Run: headless pygame with SDL's dummy video driver; simulated clock (each Clock.tick advances the game by its frame time, no real sleeping); random seed 0; keys injected as events and as key.get_pressed() state; no mouse input.
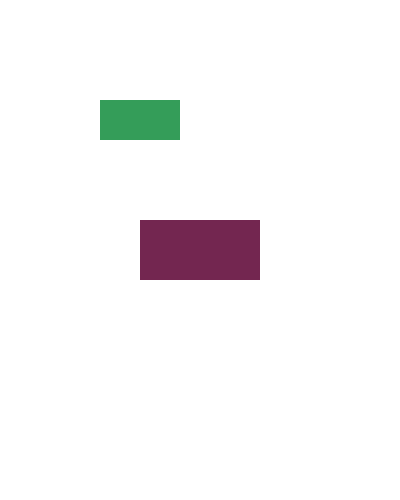
Frame 1 of 4 · flips 1–60 · no input
Frame 2 of 4 · flips 61–180 · tapped SPACE, RETURN · held RIGHT (→), D · screen unchanged from frame 1, image omitted
Frame 3 of 4 · flips 181–300 · held DOWN (↓), S · screen unchanged from frame 2, image omitted
Frame 4 of 4 · flips 301–420 · held LEFT (←), A, UP (↑), W · screen unchanged from frame 3, image omitted

The pygame program that drew these frames:

import sys
import pygame

pygame.init()

width = 400
height = 500

surface = pygame.display.set_mode( (width, height) ) #surface
pygame.display.set_caption('Rectangulos')

#RGB
white = (255, 255, 255)
red = (115, 38, 80)
green = (52, 157, 89)

rect = pygame.Rect(100, 150, 120, 60)
rect.center = ( width // 2, height // 2)

print(rect.x)
print(rect.y)

rect2 = (100, 100, 80, 40)

while True:
    for event in pygame.event.get():
        if event.type == pygame.QUIT:
            pygame.quit()
            sys.exit()

    surface.fill(white)

    pygame.draw.rect(surface, red, rect)
    pygame.draw.rect(surface, green, rect2)

    pygame.display.update()
